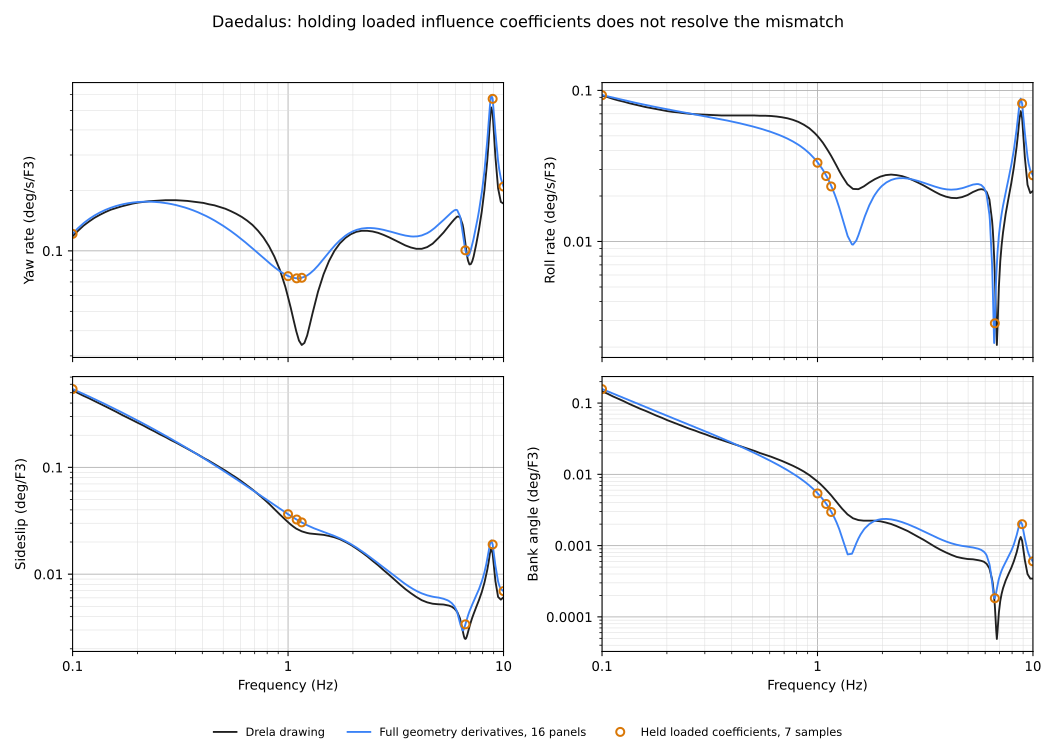

Data behind this chart, as committed beside it:
frequency_Hz, channel, held_real_native, held_imag_native, full_real_native, full_imag_native, held_magnitude_display, full_magnitude_display, drawing_magnitude, held_over_drawing, full_over_drawing, relative_complex_change
0.1, yaw_rate, 0.002057, 0.0005133, 0.002061, 0.0005125, 0.1215, 0.1217, 0.1182, 1.027, 1.029, 0.001897
0.1, roll_rate, 0.001575, -0.0003858, 0.00158, -0.0003854, 0.09293, 0.09317, 0.0925, 1.005, 1.007, 0.002726
0.1, sideslip, 0.008203, -0.004661, 0.008214, -0.00466, 0.5406, 0.5411, 0.5258, 1.028, 1.029, 0.001271
0.1, bank, 0.0005707, 0.002681, 0.0005701, 0.002689, 0.1571, 0.1575, 0.1465, 1.072, 1.075, 0.002685
1.0, yaw_rate, 0.001238, -0.0004142, 0.001239, -0.0004189, 0.07482, 0.07494, 0.05875, 1.274, 1.276, 0.003654
1.0, roll_rate, -0.0001139, -0.0005682, -0.0001137, -0.0005731, 0.0332, 0.03347, 0.04991, 0.6652, 0.6707, 0.00838
1.0, sideslip, -0.0003296, -0.0005441, -0.00033, -0.0005431, 0.03645, 0.03641, 0.03069, 1.188, 1.187, 0.001704
1.0, bank, 9.39316082338837e-05, -7.661164335308032e-06, 9.474993505318592e-05, -7.617246226155142e-06, 0.0054, 0.005446, 0.007935, 0.6805, 0.6864, 0.008621
1.096, yaw_rate, 0.001246, -0.0002621, 0.001246, -0.0002671, 0.07296, 0.07302, 0.03914, 1.864, 1.865, 0.003965
1.096, roll_rate, -0.0002048, -0.0004267, -0.0002054, -0.0004316, 0.02712, 0.02739, 0.04177, 0.6493, 0.6556, 0.01018
1.096, sideslip, -0.0003018, -0.0004799, -0.0003019, -0.0004788, 0.03248, 0.03243, 0.02656, 1.223, 1.221, 0.00186
1.096, bank, 6.396161777657617e-05, -2.0122342967636636e-05, 6.470028028505656e-05, -2.0217023678637518e-05, 0.003842, 0.003884, 0.006065, 0.6334, 0.6404, 0.01099
1.157, yaw_rate, 0.00127, -0.0001718, 0.00127, -0.000177, 0.07345, 0.07345, 0.03399, 2.161, 2.161, 0.004069
1.157, roll_rate, -0.0002384, -0.000326, -0.0002397, -0.0003306, 0.02314, 0.0234, 0.03685, 0.6279, 0.6349, 0.01178
1.157, sideslip, -0.0002874, -0.0004488, -0.0002874, -0.0004478, 0.03054, 0.03049, 0.02518, 1.213, 1.211, 0.001938
1.157, bank, 4.6079893604775324e-05, -2.3514305199466305e-05, 4.675775715033076e-05, -2.368580113856998e-05, 0.002964, 0.003003, 0.005074, 0.5842, 0.5919, 0.01334
6.653, yaw_rate, 0.0009207, -0.001495, 0.0009207, -0.001498, 0.1006, 0.1008, 0.1089, 0.9233, 0.9248, 0.001789
6.653, roll_rate, 4.8865465277796306e-05, -1.1293991142733989e-05, 4.806060114703806e-05, -1.1955093007188612e-05, 0.002874, 0.002838, 0.006012, 0.478, 0.472, 0.02103
6.653, sideslip, -5.592910727050587e-05, -1.938654276392513e-05, -5.5862870828771155e-05, -1.9267459174657078e-05, 0.003392, 0.003386, 0.002474, 1.371, 1.369, 0.002306
6.653, bank, 2.1691193309025095e-06, 2.338332523384842e-06, 2.1889286184982194e-06, 2.319186860322752e-06, 0.0001827, 0.0001827, 0.0001446, 1.264, 1.264, 0.008639
8.904, yaw_rate, 0.001218, -0.009896, 0.001226, -0.00989, 0.5713, 0.571, 0.4864, 1.175, 1.174, 0.000995
8.904, roll_rate, 0.0004451, -0.001359, 0.0004459, -0.001357, 0.08193, 0.08187, 0.06589, 1.243, 1.243, 0.001154
8.904, sideslip, -0.0002512, 0.0002154, -0.0002513, 0.000215, 0.01896, 0.01895, 0.01559, 1.216, 1.215, 0.001215
8.904, bank, 3.368395983603302e-05, 9.112419848264016e-06, 3.365358810447795e-05, 9.135490083517127e-06, 0.001999, 0.001998, 0.001176, 1.701, 1.699, 0.001094
10.0, yaw_rate, -0.0007949, -0.00356, -0.000794, -0.003558, 0.209, 0.2089, 0.1719, 1.216, 1.215, 0.0005906
10.0, roll_rate, 9.89096708036963e-05, -0.0004677, 9.894698306013889e-05, -0.0004671, 0.02739, 0.02736, 0.0216, 1.268, 1.266, 0.00137
10.0, sideslip, -9.267190756043506e-05, 7.797326772053074e-05, -9.264187297891515e-05, 7.781109230982193e-05, 0.006939, 0.006932, 0.006085, 1.14, 1.139, 0.001363
10.0, bank, 1.0452432082452292e-05, 9.024010849217837e-07, 1.0440389203046214e-05, 9.037574008141366e-07, 0.0006011, 0.0006004, 0.0003442, 1.746, 1.744, 0.001156
